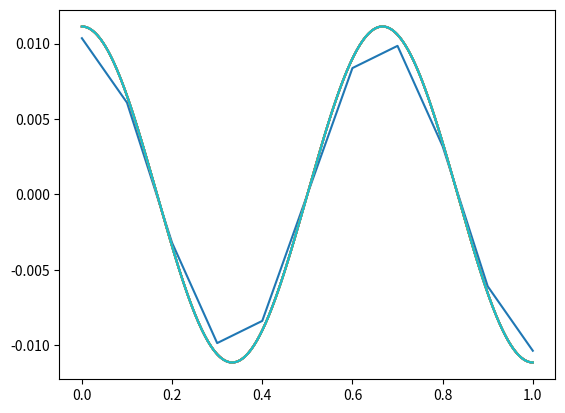

Here is the Python script that generated this plot:
import numpy as np
import matplotlib.pyplot as plt


def create_k(n: int) -> np.ndarray:
    k = np.diag(2 * np.ones(n + 1)) - np.diag(np.ones(n), k=1) - np.diag(np.ones(n), k=-1)
    k[0, 0] = k[n, n] = 1
    return n * k


def create_m(n: int) -> np.ndarray:
    m = np.diag(4 * np.ones(n + 1)) + np.diag(np.ones(n), k=1) + np.diag(np.ones(n), k=-1)
    m[0, 0] = m[n, n] = 2
    return m / (6 * n)


def main() -> None:
    p, mu = 3, 1

    for n in np.linspace(10, 1000, num=10, dtype=int):
        x = np.linspace(0, 1, num=n + 1)

        nv = np.cos(p * np.pi * x)

        k = create_k(n)
        m = create_m(n)
        a = k + mu * mu * m
        f = np.dot(m, nv)

        u = np.linalg.solve(a, f)
        plt.plot(x, u)

    plt.show()


if __name__ == '__main__':
    main()
